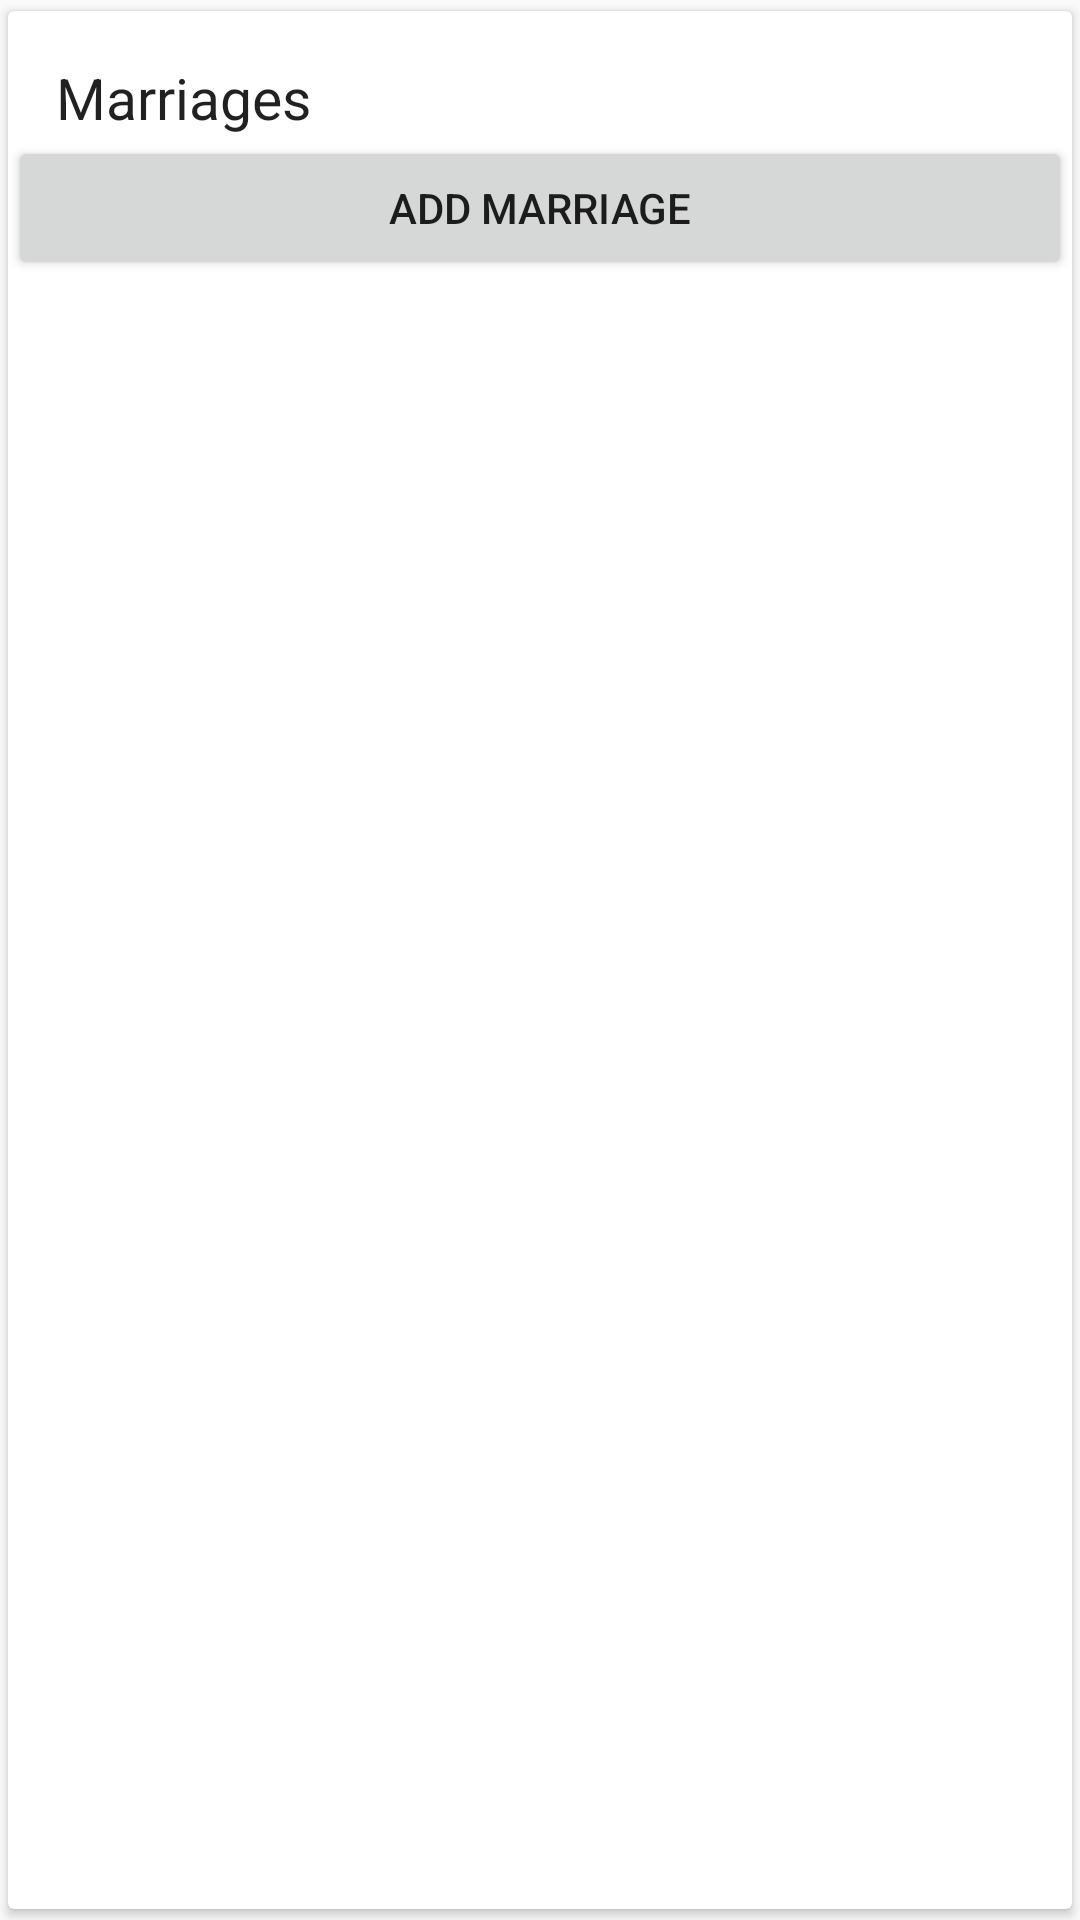

Write the Android layout XML for this screen, with the resource values it uses.
<!-- AndroidManifest.xml: application theme AppTheme -->
<!-- res/layout/card_edit_marriages.xml -->
<?xml version="1.0" encoding="utf-8"?>
<android.support.v7.widget.CardView
    xmlns:android="http://schemas.android.com/apk/res/android"
    android:id="@+id/card_marriages"
    style="@style/Widget.AppTheme.CardView"
    android:layout_width="match_parent"
    android:layout_height="wrap_content">

    <LinearLayout
        android:orientation="vertical"
        android:layout_width="match_parent"
        android:layout_height="wrap_content">

        <TextView
            android:text="@string/marriages"
            style="@style/Widget.AppTheme.TextView.CardTitle"
            android:layout_width="match_parent"
            android:layout_height="wrap_content" />

        <LinearLayout
            android:orientation="vertical"
            android:paddingBottom="@dimen/card_padding"
            android:layout_width="match_parent"
            android:layout_height="wrap_content">

            <android.support.v7.widget.RecyclerView
                android:id="@+id/recyclerView_marriages"
                android:layout_width="match_parent"
                android:layout_height="wrap_content" />

            <Button
                android:id="@+id/button_addMarriage"
                android:text="@string/add_marriage"
                android:layout_width="match_parent"
                android:layout_height="wrap_content" />
        </LinearLayout>
    </LinearLayout>
</android.support.v7.widget.CardView>
<!-- resources referenced by this layout -->
<resources>
  <dimen name="card_padding">16dp</dimen>
  <string name="add_marriage">Add marriage</string>
  <string name="marriages">Marriages</string>
  <style name="Widget.AppTheme.CardView" parent="CardView.Light">
          <item name="cardUseCompatPadding">true</item>
      </style>
  <style name="Widget.AppTheme.TextView.CardTitle">
          <item name="android:textSize">@dimen/card_text_title_medium</item>
          <item name="android:textColor">@color/text_black</item>
          <item name="android:paddingTop">16dp</item>
          <item name="android:paddingLeft">16dp</item>
          <item name="android:paddingRight">16dp</item>
      </style>
  <style name="AppTheme" parent="Theme.AppCompat.Light.NoActionBar">
          <item name="colorPrimary">@color/colorPrimary</item>
          <item name="colorPrimaryDark">@color/colorPrimaryDark</item>
          <item name="colorAccent">@color/colorAccent</item>
          <item name="android:windowNoTitle">true</item>
          <item name="windowActionBar">false</item>
      </style>
  <dimen name="card_text_title_medium">19sp</dimen>
  <color name="text_black">#DE000000</color>
  <color name="colorPrimary">#3F51B5</color>
  <color name="colorPrimaryDark">#303F9F</color>
  <color name="colorAccent">#FF4081</color>
</resources>
